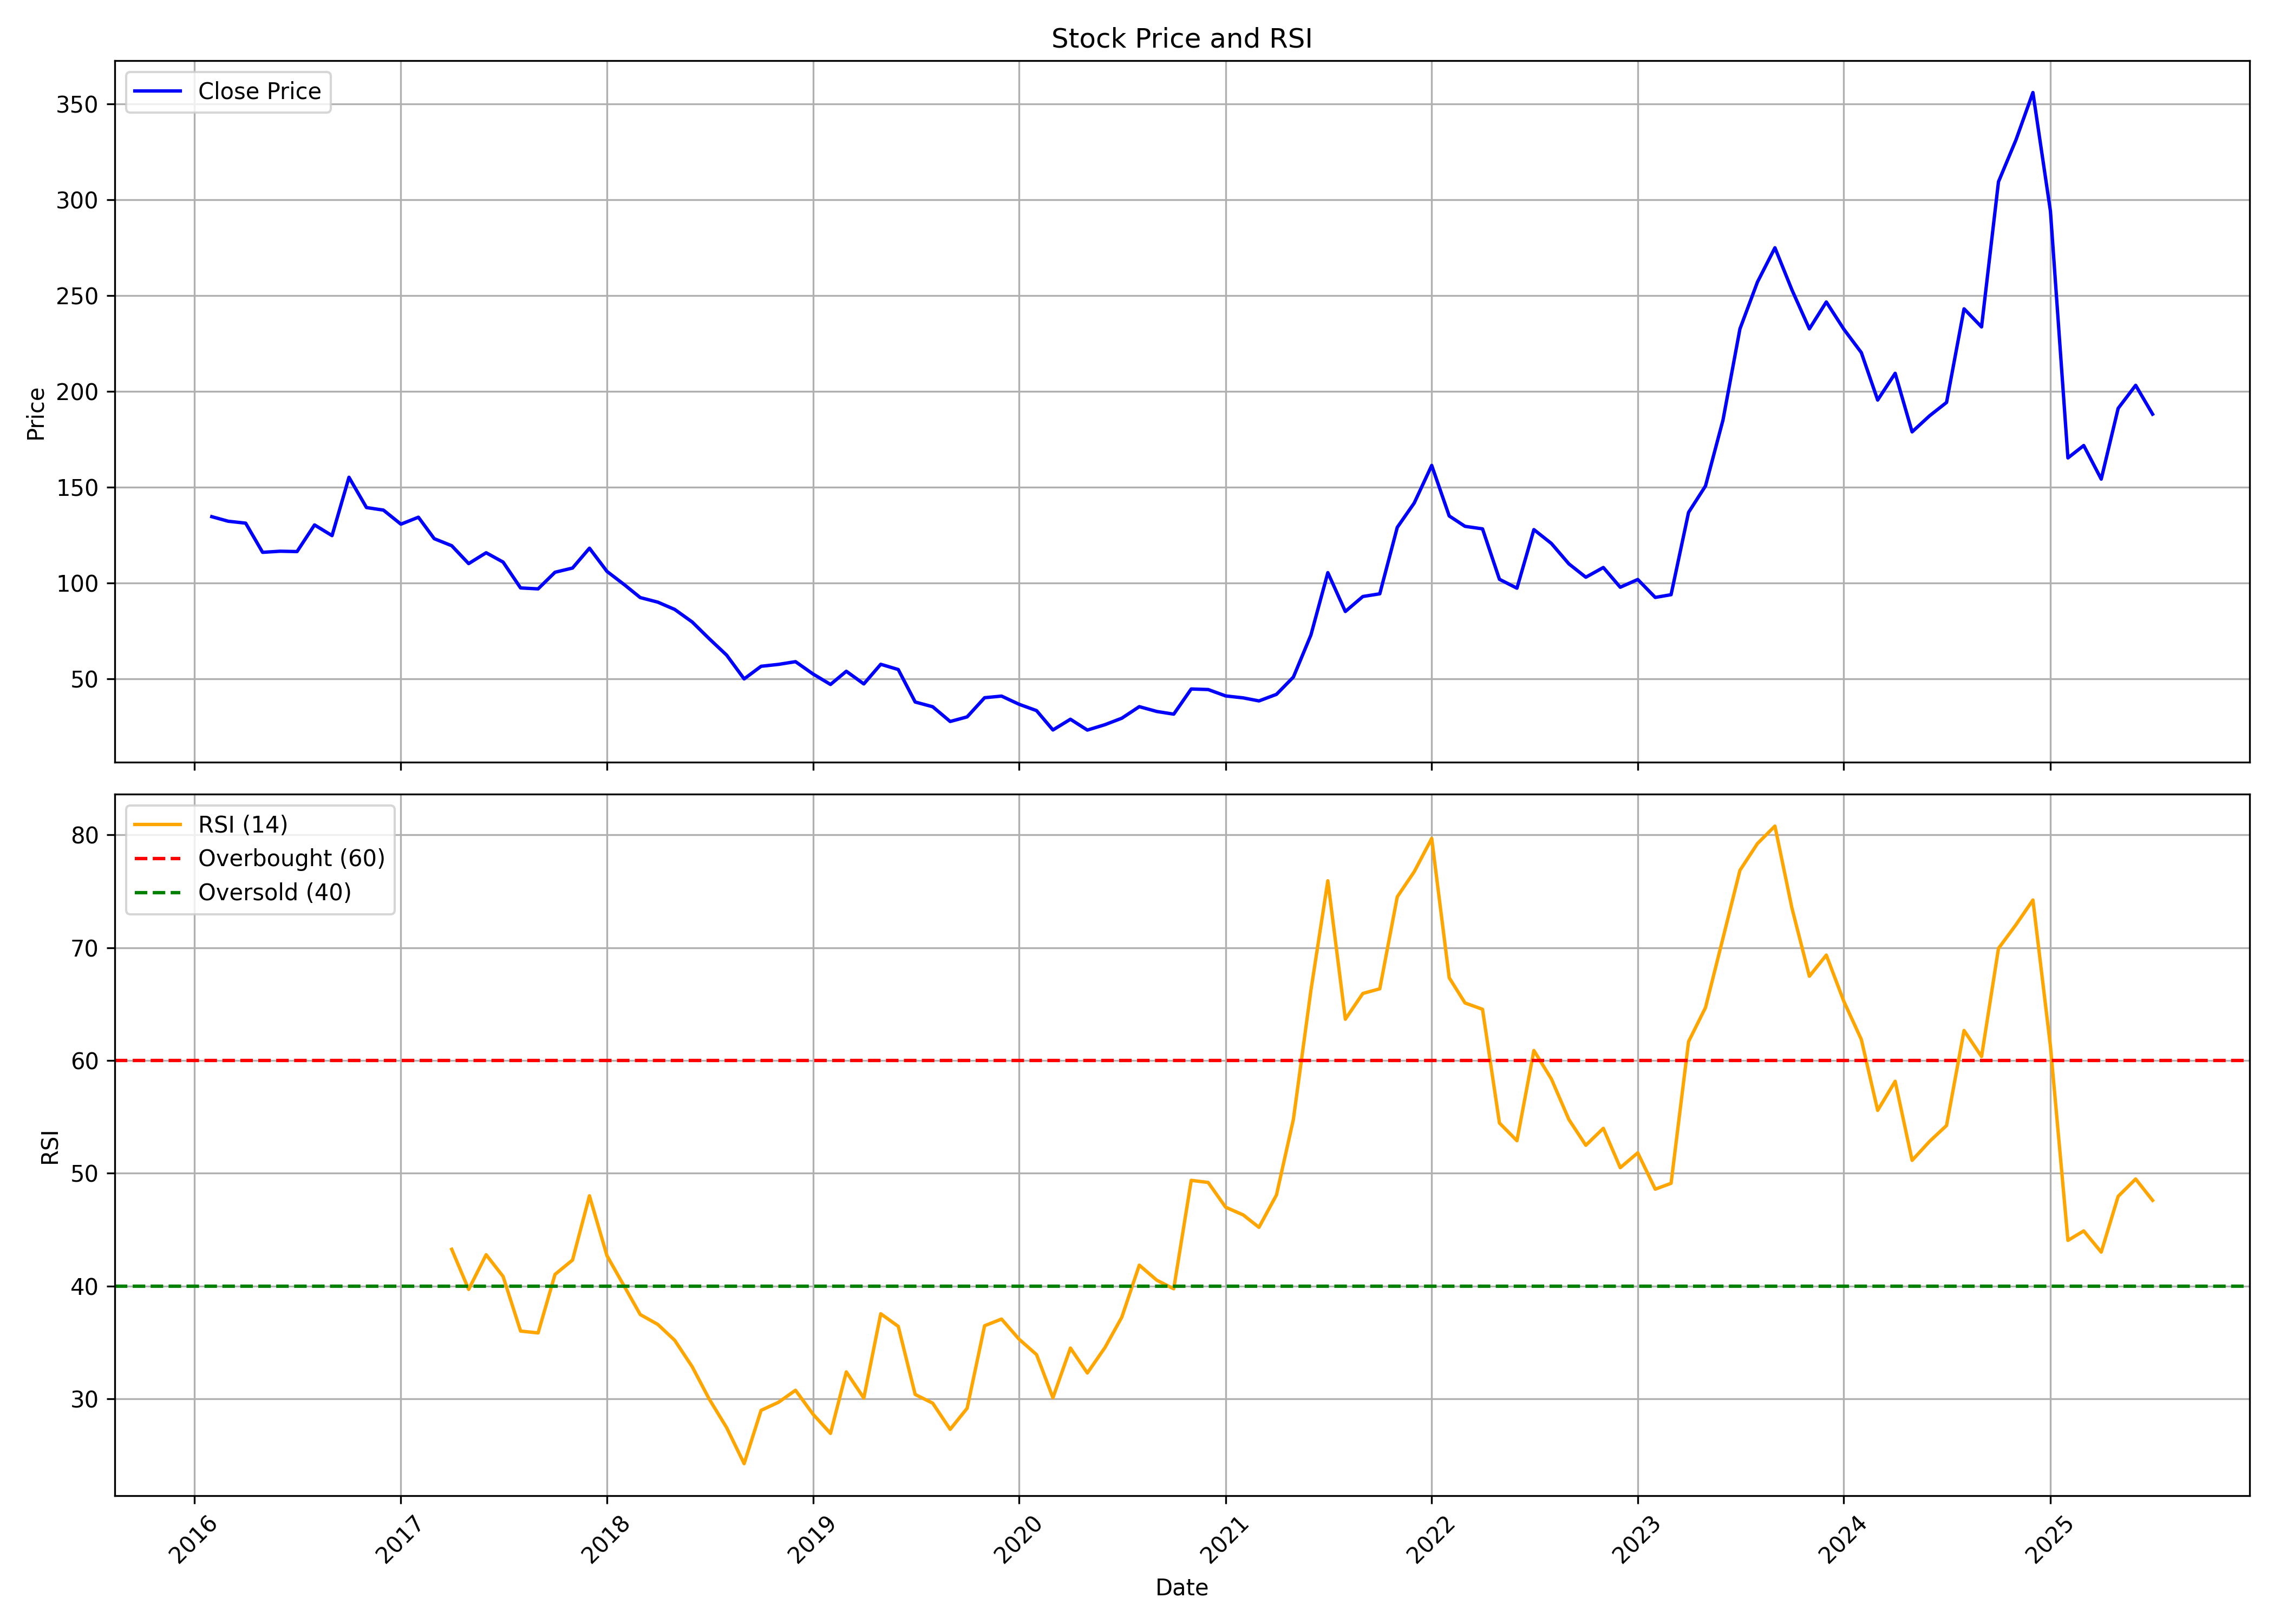

The data file committed next to this chart (first rows):
, date, symbol, open, high, low, close, volume, rsi
0, 2016-02-01, PRECAM, 145.1, 162.7, 127.6, 134.6, 14903036, 
1, 2016-03-01, PRECAM, 135.5, 149.1, 122.3, 132.2, 1291736, 
2, 2016-04-01, PRECAM, 132.2, 140.4, 124.9, 131.2, 516819, 
3, 2016-05-01, PRECAM, 129.9, 139.5, 115.1, 116, 842252, 
4, 2016-06-01, PRECAM, 117.4, 127.5, 113.4, 116.5, 543458, 
5, 2016-07-01, PRECAM, 116.9, 120.4, 112.4, 116.4, 517856, 
6, 2016-08-01, PRECAM, 117.6, 137.3, 115.2, 130.3, 1104244, 
7, 2016-09-01, PRECAM, 130.6, 132.7, 120.1, 124.7, 450717, 
8, 2016-10-01, PRECAM, 124.9, 167.3, 124, 155.2, 3207557, 
9, 2016-11-01, PRECAM, 158.7, 161.2, 122.2, 139.4, 951230, 
10, 2016-12-01, PRECAM, 137.8, 144.2, 127.8, 138, 166300, 
11, 2017-01-01, PRECAM, 135.5, 149.6, 129.7, 130.7, 378323, 
12, 2017-02-01, PRECAM, 132.3, 143.6, 129.5, 134.3, 259352, 
13, 2017-03-01, PRECAM, 140.8, 147.3, 122.3, 123.1, 959373, 
14, 2017-04-01, PRECAM, 124.4, 134.3, 119, 119.4, 1690935, 43.25
15, 2017-05-01, PRECAM, 119.4, 123.8, 107.8, 110.1, 2085735, 39.69
16, 2017-06-01, PRECAM, 110.1, 125.3, 98.75, 115.8, 2807646, 42.77
17, 2017-07-01, PRECAM, 115, 128.4, 110.3, 110.9, 2579464, 40.84
18, 2017-08-01, PRECAM, 110.7, 115.9, 84.49, 97.37, 742380, 36
19, 2017-09-01, PRECAM, 97.42, 111.1, 92.64, 96.89, 1065875, 35.83
20, 2017-10-01, PRECAM, 98.12, 108.4, 96.51, 105.6, 983164, 41.02
21, 2017-11-01, PRECAM, 109.3, 113.6, 95.08, 107.8, 1361881, 42.3
22, 2017-12-01, PRECAM, 108.5, 125.5, 95.97, 118.1, 1839161, 47.99
23, 2018-01-01, PRECAM, 119.2, 130.1, 103.1, 106, 2342265, 42.69
24, 2018-02-01, PRECAM, 106.6, 109.8, 95.08, 99.02, 754617, 39.94
25, 2018-03-01, PRECAM, 98.44, 100.2, 84.76, 92.34, 749993, 37.46
26, 2018-04-01, PRECAM, 94.09, 100.6, 89.33, 89.96, 1229945, 36.59
27, 2018-05-01, PRECAM, 89.96, 95.52, 85.12, 86.15, 5407587, 35.18
28, 2018-06-01, PRECAM, 86.33, 92.38, 76.24, 79.6, 446663, 32.84
29, 2018-07-01, PRECAM, 79.78, 82.97, 66.82, 70.9, 578897, 29.98
30, 2018-08-01, PRECAM, 70.9, 77.85, 61.89, 62.29, 911806, 27.44
31, 2018-09-01, PRECAM, 62.38, 65.03, 47.81, 49.87, 2021698, 24.24
32, 2018-10-01, PRECAM, 51.21, 66.49, 47.98, 56.46, 665774, 28.97
33, 2018-11-01, PRECAM, 56.55, 62.25, 54.73, 57.46, 250809, 29.69
34, 2018-12-01, PRECAM, 56.6, 62.84, 55.64, 58.88, 240488, 30.75
35, 2019-01-01, PRECAM, 59.83, 65.22, 51.99, 52.45, 401078, 28.63
36, 2019-02-01, PRECAM, 52.13, 57.19, 44.15, 46.97, 339912, 26.93
37, 2019-03-01, PRECAM, 47.43, 56.37, 46.84, 53.86, 1247891, 32.38
38, 2019-04-01, PRECAM, 53.49, 57.87, 46.93, 47.25, 208129, 30.06
39, 2019-05-01, PRECAM, 47.25, 59.2, 42.87, 57.51, 647495, 37.53
40, 2019-06-01, PRECAM, 57.51, 61.07, 53.45, 54.77, 1246866, 36.42
41, 2019-07-01, PRECAM, 55.14, 56.5, 36.48, 37.81, 523258, 30.38
42, 2019-08-01, PRECAM, 36.53, 41.04, 33.47, 35.34, 219798, 29.61
43, 2019-09-01, PRECAM, 35.34, 39.17, 24.72, 27.64, 2149074, 27.28
44, 2019-10-01, PRECAM, 28.73, 31.35, 22.13, 30.04, 1095257, 29.15
45, 2019-11-01, PRECAM, 30.04, 41.74, 26.44, 40.05, 3527012, 36.47
46, 2019-12-01, PRECAM, 40.05, 41.55, 32.75, 40.89, 599509, 37.06
47, 2020-01-01, PRECAM, 41.64, 41.64, 35.56, 36.64, 218498, 35.28
48, 2020-02-01, PRECAM, 35.61, 40.29, 32.19, 33.31, 364854, 33.91
49, 2020-03-01, PRECAM, 31.96, 34.95, 20.31, 23.21, 364082, 30.08
50, 2020-04-01, PRECAM, 23.34, 32.04, 23.01, 28.8, 242772, 34.49
51, 2020-05-01, PRECAM, 28.8, 28.95, 21.75, 23.15, 604238, 32.28
52, 2020-06-01, PRECAM, 23.97, 31.85, 23.2, 25.95, 12428374, 34.52
53, 2020-07-01, PRECAM, 26.49, 36.63, 26.1, 29.34, 20537299, 37.23
54, 2020-08-01, PRECAM, 28.56, 42.24, 28.56, 35.38, 16404007, 41.84
55, 2020-09-01, PRECAM, 35.38, 37.36, 29.72, 32.86, 4405003, 40.51
56, 2020-10-01, PRECAM, 34.51, 35.67, 30.93, 31.46, 1710865, 39.75
57, 2020-11-01, PRECAM, 31.85, 46.69, 31.17, 44.61, 6598940, 49.36
58, 2020-12-01, PRECAM, 47.75, 50.17, 36.3, 44.32, 6991735, 49.18
59, 2021-01-01, PRECAM, 44.46, 47.27, 39.63, 40.98, 4323252, 46.98
... 54 more rows
